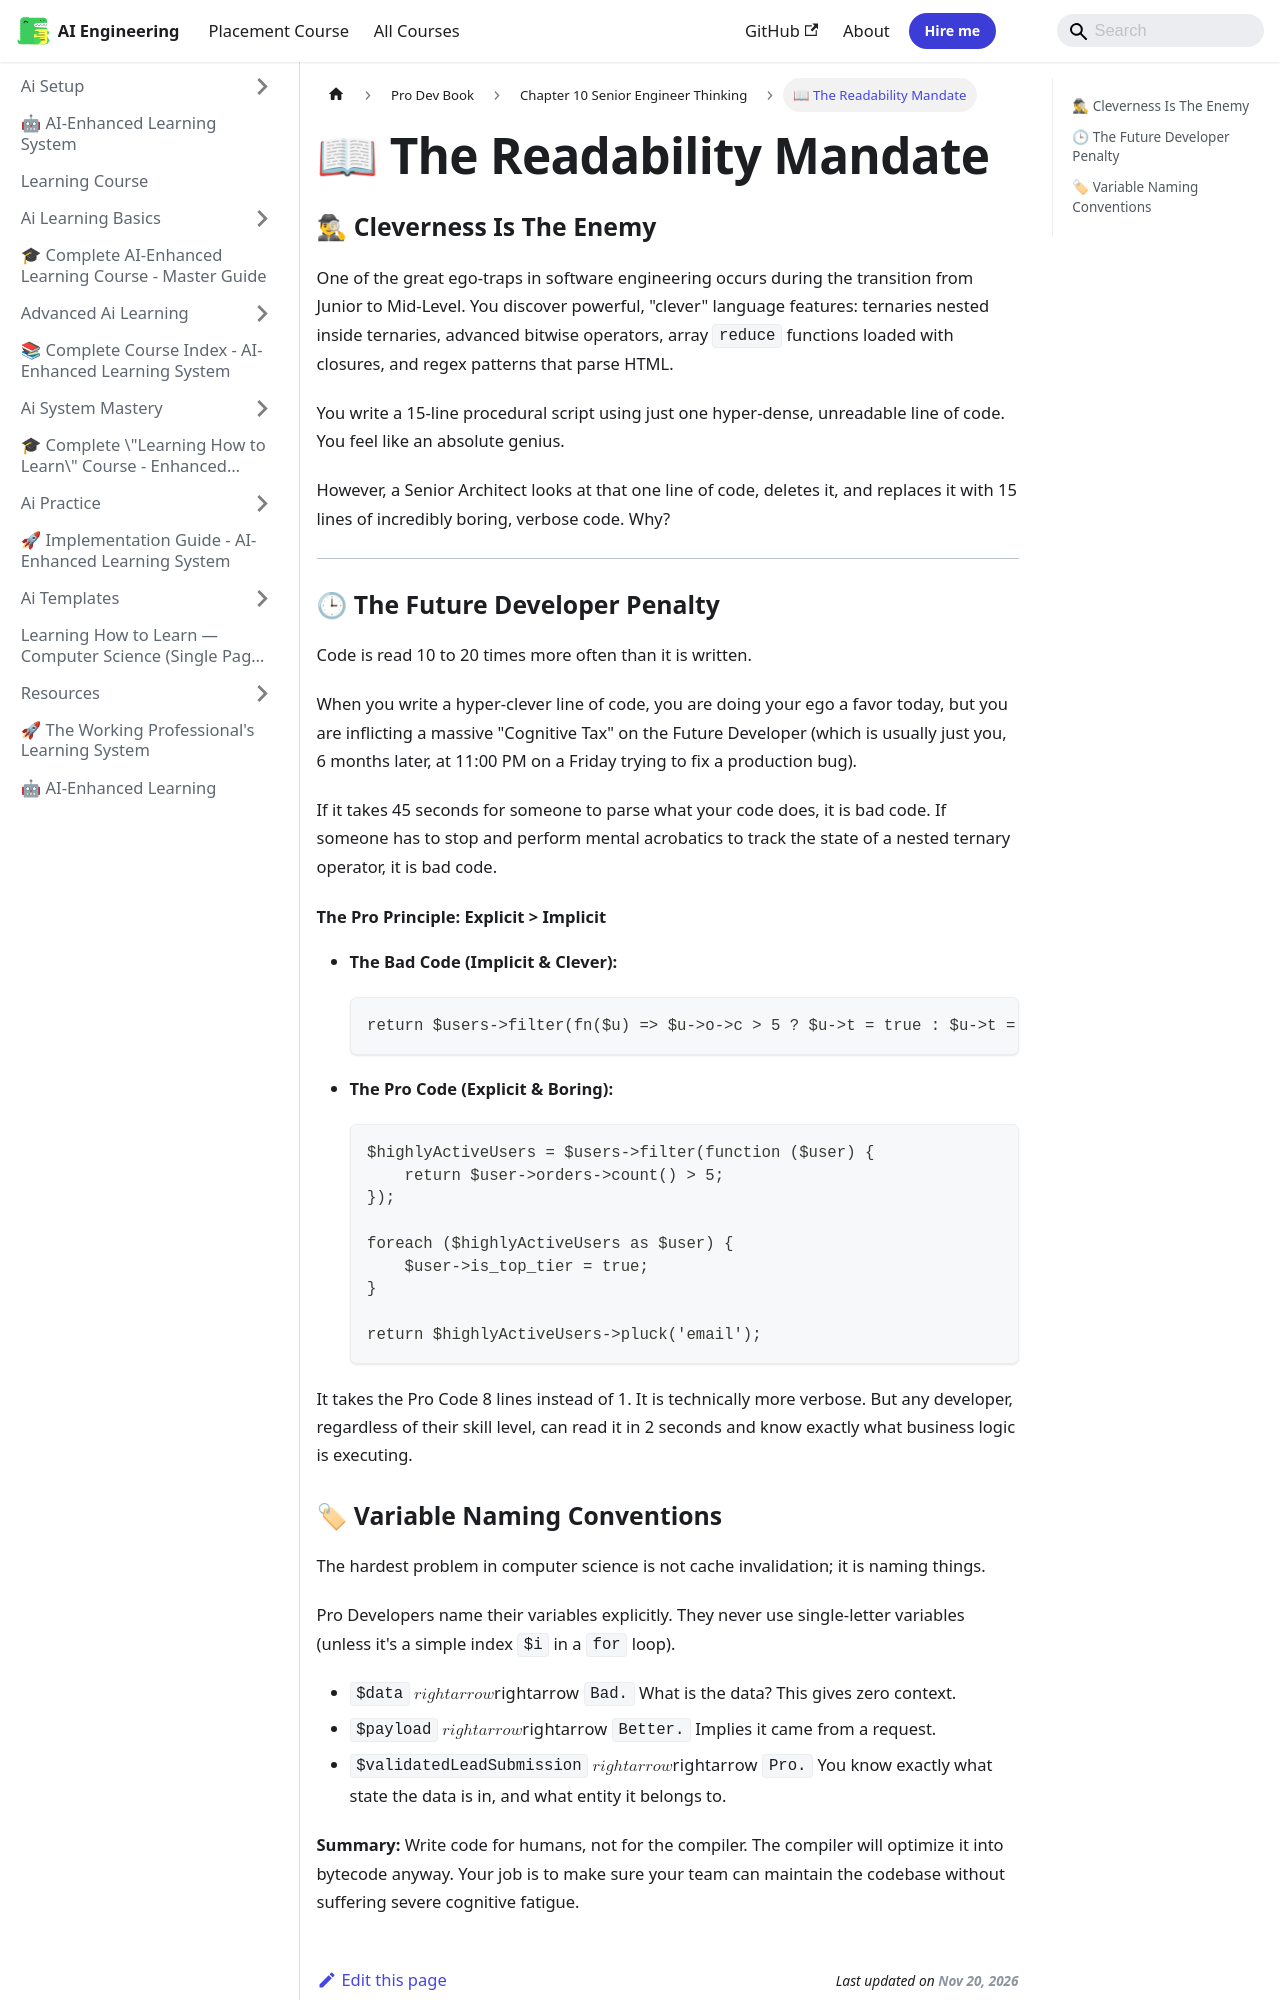

repository: Raushan666java/ai-engineering-journey · page: learning-course/Pro-Dev-book/Chapter_10_Senior_Engineer_Thinking/03_The_Readability_Mandate/index.html · generator: mkdocs

---
slug: /learning-course/Pro-Dev-book/Chapter_10_Senior_Engineer_Thinking/03_The_Readability_Mandate
title: "📖 The Readability Mandate"
sidebar_label: "📖 The Readability Mandate"
sidebar_position: 3
description: "One of the great ego-traps in software engineering occurs during the transition from Junior to Mid-Level. You discover powerful, 'clever' language"
---
# 📖 The Readability Mandate

### 🕵♂ Cleverness Is The Enemy

One of the great ego-traps in software engineering occurs during the transition from Junior to Mid-Level. You discover powerful, "clever" language features: ternaries nested inside ternaries, advanced bitwise operators, array `reduce` functions loaded with closures, and regex patterns that parse HTML.

You write a 15-line procedural script using just one hyper-dense, unreadable line of code. You feel like an absolute genius.

However, a Senior Architect looks at that one line of code, deletes it, and replaces it with 15 lines of incredibly boring, verbose code. Why?

---

### 🕒 The Future Developer Penalty

Code is read 10 to 20 times more often than it is written. 

When you write a hyper-clever line of code, you are doing your ego a favor today, but you are inflicting a massive "Cognitive Tax" on the Future Developer (which is usually just you, 6 months later, at 11:00 PM on a Friday trying to fix a production bug).

If it takes 45 seconds for someone to parse what your code does, it is bad code. 
If someone has to stop and perform mental acrobatics to track the state of a nested ternary operator, it is bad code.

#### The Pro Principle: Explicit > Implicit

*   **The Bad Code (Implicit & Clever):**
    ```php
    return $users->filter(fn($u) => $u->o->c > 5 ? $u->t = true : $u->t = false)->pluck('e');
    ```

*   **The Pro Code (Explicit & Boring):**
    ```php
    $highlyActiveUsers = $users->filter(function ($user) {
        return $user->orders->count() > 5;
    });

    foreach ($highlyActiveUsers as $user) {
        $user->is_top_tier = true;
    }

    return $highlyActiveUsers->pluck('email');
    ```

It takes the Pro Code 8 lines instead of 1. It is technically more verbose. But any developer, regardless of their skill level, can read it in 2 seconds and know exactly what business logic is executing.
